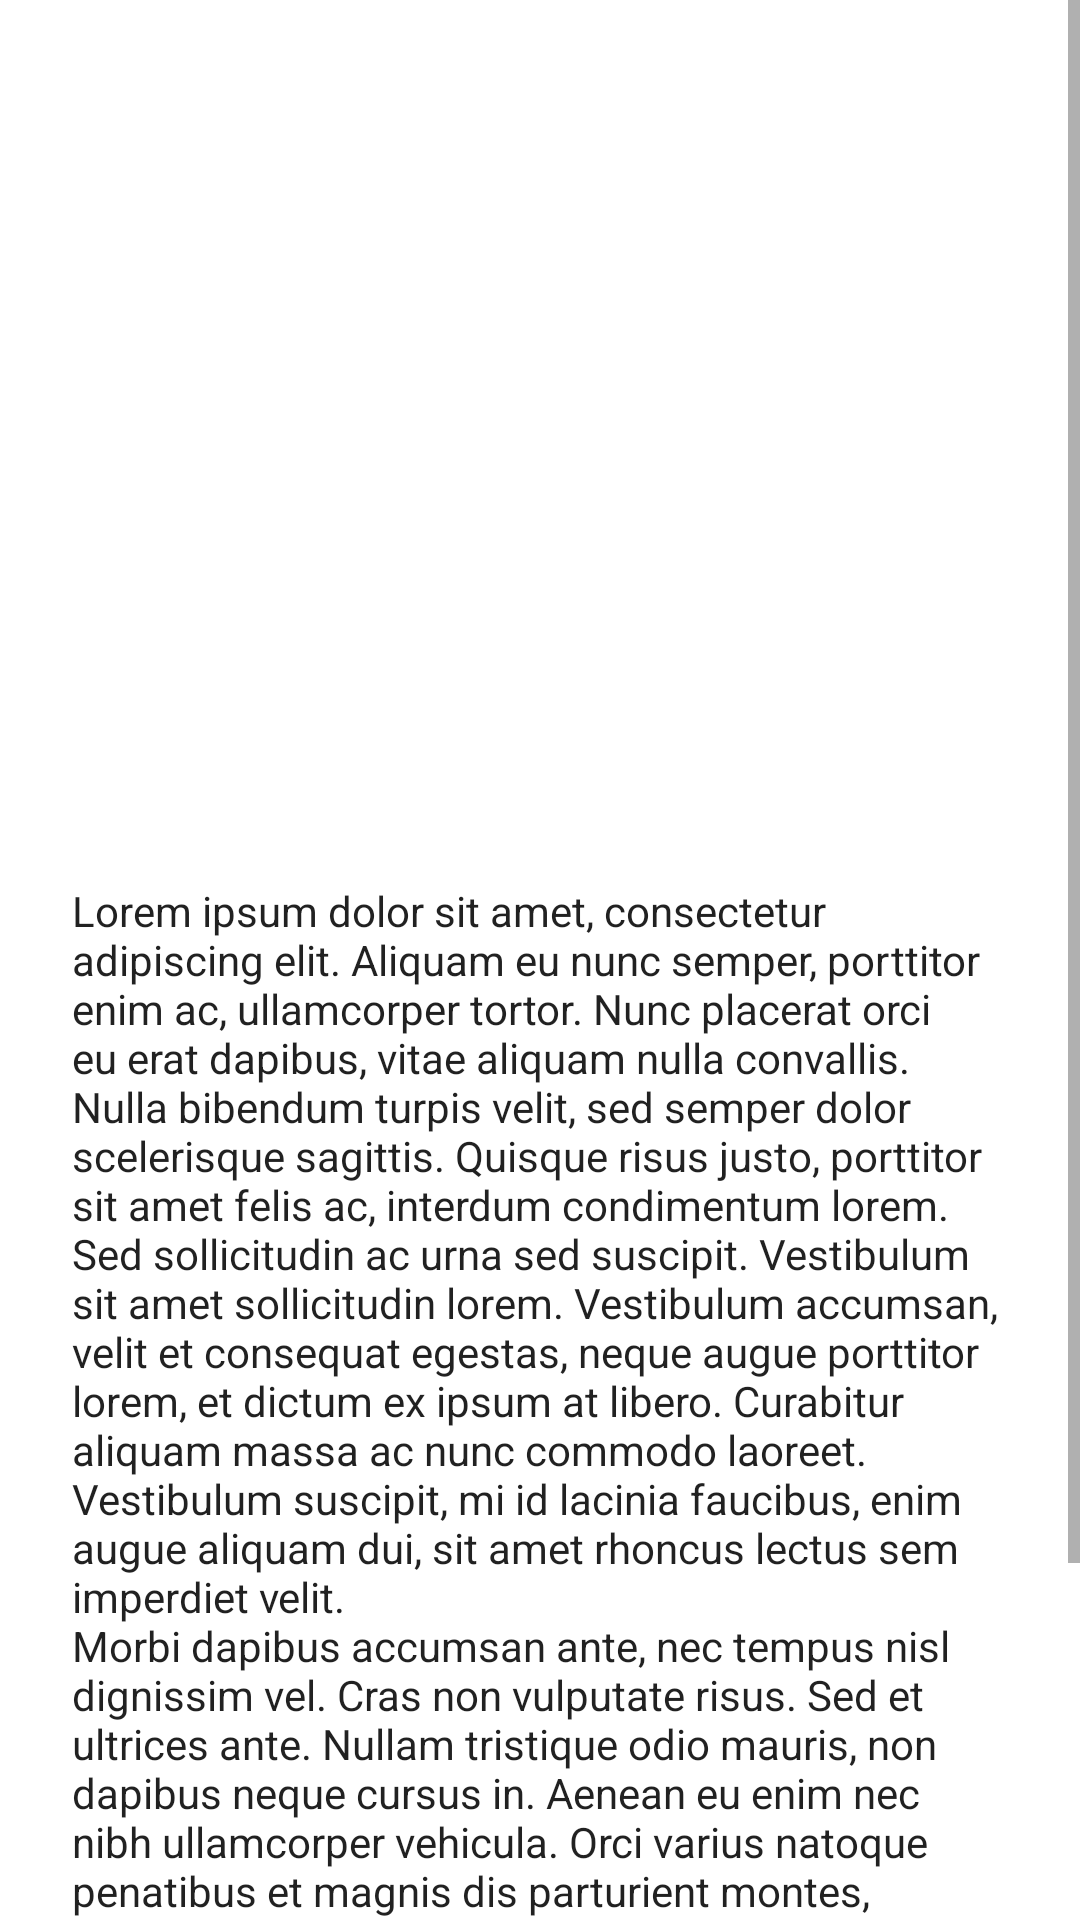

Layout XML and referenced resources for this Android screen:
<!-- AndroidManifest.xml: application theme Theme.BottomNavDemo -->
<!-- res/layout/fragment_details.xml -->
<?xml version="1.0" encoding="utf-8"?>
<ScrollView xmlns:android="http://schemas.android.com/apk/res/android"
    xmlns:app="http://schemas.android.com/apk/res-auto"
    xmlns:tools="http://schemas.android.com/tools"
    android:layout_height="match_parent"
    android:layout_width="match_parent">

    <androidx.constraintlayout.widget.ConstraintLayout
        android:layout_width="match_parent"
        android:layout_height="wrap_content">

        <ImageButton
            android:id="@+id/backIB"
            style="?actionButtonStyle"
            android:layout_width="wrap_content"
            android:layout_height="wrap_content"
            android:src="@drawable/ic_back"
            app:layout_constraintStart_toStartOf="parent"
            app:layout_constraintTop_toTopOf="parent"
            tools:ignore="ContentDescription" />

        <ImageView
            android:id="@+id/bannerIV"
            android:layout_width="160dp"
            android:layout_height="160dp"
            app:layout_constraintEnd_toEndOf="parent"
            app:layout_constraintStart_toStartOf="parent"
            app:layout_constraintTop_toBottomOf="@id/backIB"
            tools:ignore="ContentDescription"
            tools:scaleType="fitXY"
            tools:src="@tools:sample/backgrounds/scenic" />

        <TextView
            android:id="@+id/articleTitleTV"
            android:layout_width="0dp"
            android:layout_height="wrap_content"
            android:layout_marginHorizontal="24dp"
            android:layout_marginTop="16dp"
            android:textAppearance="@style/TextAppearance.MaterialComponents.Headline6"
            app:layout_constraintEnd_toEndOf="parent"
            app:layout_constraintStart_toStartOf="parent"
            app:layout_constraintTop_toBottomOf="@id/bannerIV"
            tools:text="Lorem Ipsum" />

        <TextView
            android:id="@+id/articleDateTV"
            android:layout_width="0dp"
            android:layout_height="wrap_content"
            android:layout_marginHorizontal="24dp"
            android:layout_marginTop="8dp"
            android:textAppearance="@style/TextAppearance.MaterialComponents.Subtitle2"
            app:layout_constraintEnd_toEndOf="parent"
            app:layout_constraintStart_toStartOf="parent"
            app:layout_constraintTop_toBottomOf="@id/articleTitleTV"
            tools:text="@tools:sample/date/ddmmyy" />

        <TextView
            android:id="@+id/lectureNotesTV"
            android:layout_width="0dp"
            android:layout_height="wrap_content"
            android:layout_marginHorizontal="24dp"
            android:layout_marginVertical="16dp"
            android:ellipsize="end"
            android:text="@string/lorem_ipsum"
            android:textAppearance="@style/TextAppearance.AppCompat.Body1"
            app:layout_constraintBottom_toBottomOf="parent"
            app:layout_constraintEnd_toEndOf="parent"
            app:layout_constraintStart_toStartOf="parent"
            app:layout_constraintTop_toBottomOf="@id/articleDateTV" />
    </androidx.constraintlayout.widget.ConstraintLayout>
</ScrollView>
<!-- resources referenced by this layout -->
<resources>
  <string name="lorem_ipsum">Lorem ipsum dolor sit amet, consectetur adipiscing elit. Aliquam eu nunc semper, porttitor enim ac, ullamcorper tortor. Nunc placerat orci eu erat dapibus, vitae aliquam nulla convallis. Nulla bibendum turpis velit, sed semper dolor scelerisque sagittis. Quisque risus justo, porttitor sit amet felis ac, interdum condimentum lorem. Sed sollicitudin ac urna sed suscipit. Vestibulum sit amet sollicitudin lorem. Vestibulum accumsan, velit et consequat egestas, neque augue porttitor lorem, et dictum ex ipsum at libero. Curabitur aliquam massa ac nunc commodo laoreet. Vestibulum suscipit, mi id lacinia faucibus, enim augue aliquam dui, sit amet rhoncus lectus sem imperdiet velit.\nMorbi dapibus accumsan ante, nec tempus nisl dignissim vel. Cras non vulputate risus. Sed et ultrices ante. Nullam tristique odio mauris, non dapibus neque cursus in. Aenean eu enim nec nibh ullamcorper vehicula. Orci varius natoque penatibus et magnis dis parturient montes, nascetur ridiculus mus. Nullam est magna, egestas nec malesuada eget, faucibus at libero. Integer nec ullamcorper purus, nec tristique orci. Nulla augue velit, aliquam nec facilisis at, blandit sit amet diam. Nulla facilisi. Curabitur vitae condimentum purus, sed suscipit lectus. Orci varius natoque penatibus et magnis dis parturient montes, nascetur ridiculus mus.</string>
  <style name="Theme.BottomNavDemo" parent="Theme.MaterialComponents.Light.NoActionBar">
          <item name="colorPrimary">@color/colorPrimary</item>
          <item name="colorPrimaryDark">@color/colorPrimaryDark</item>
          <item name="colorAccent">@color/colorAccent</item>
          <item name="materialButtonStyle">@style/MaterialThemedButton</item>
          <item name="textInputStyle">@style/MaterialThemedInput</item>
      </style>
  <color name="colorPrimary">#1976D2</color>
  <color name="colorPrimaryDark">#004ba0</color>
  <color name="colorAccent">#64b5f6</color>
  <style name="MaterialThemedButton" parent="Widget.MaterialComponents.Button">
          <item name="android:minWidth">240dp</item>
          <item name="android:minHeight">56dp</item>
          <item name="android:textColor">@color/white</item>
          <item name="android:textAppearance">@style/TextAppearance.MaterialComponents.Button</item>
          <item name="android:textAllCaps">false</item>
          <item name="android:textSize">16sp</item>
      </style>
  <style name="MaterialThemedInput">
          <item name="colorControlNormal">@color/colorPrimary</item>
          <item name="colorControlActivated">@color/colorPrimary</item>
          <item name="android:textColorPrimary">@color/colorPrimary</item>
      </style>
  <color name="white">#FFFFFF</color>
</resources>
